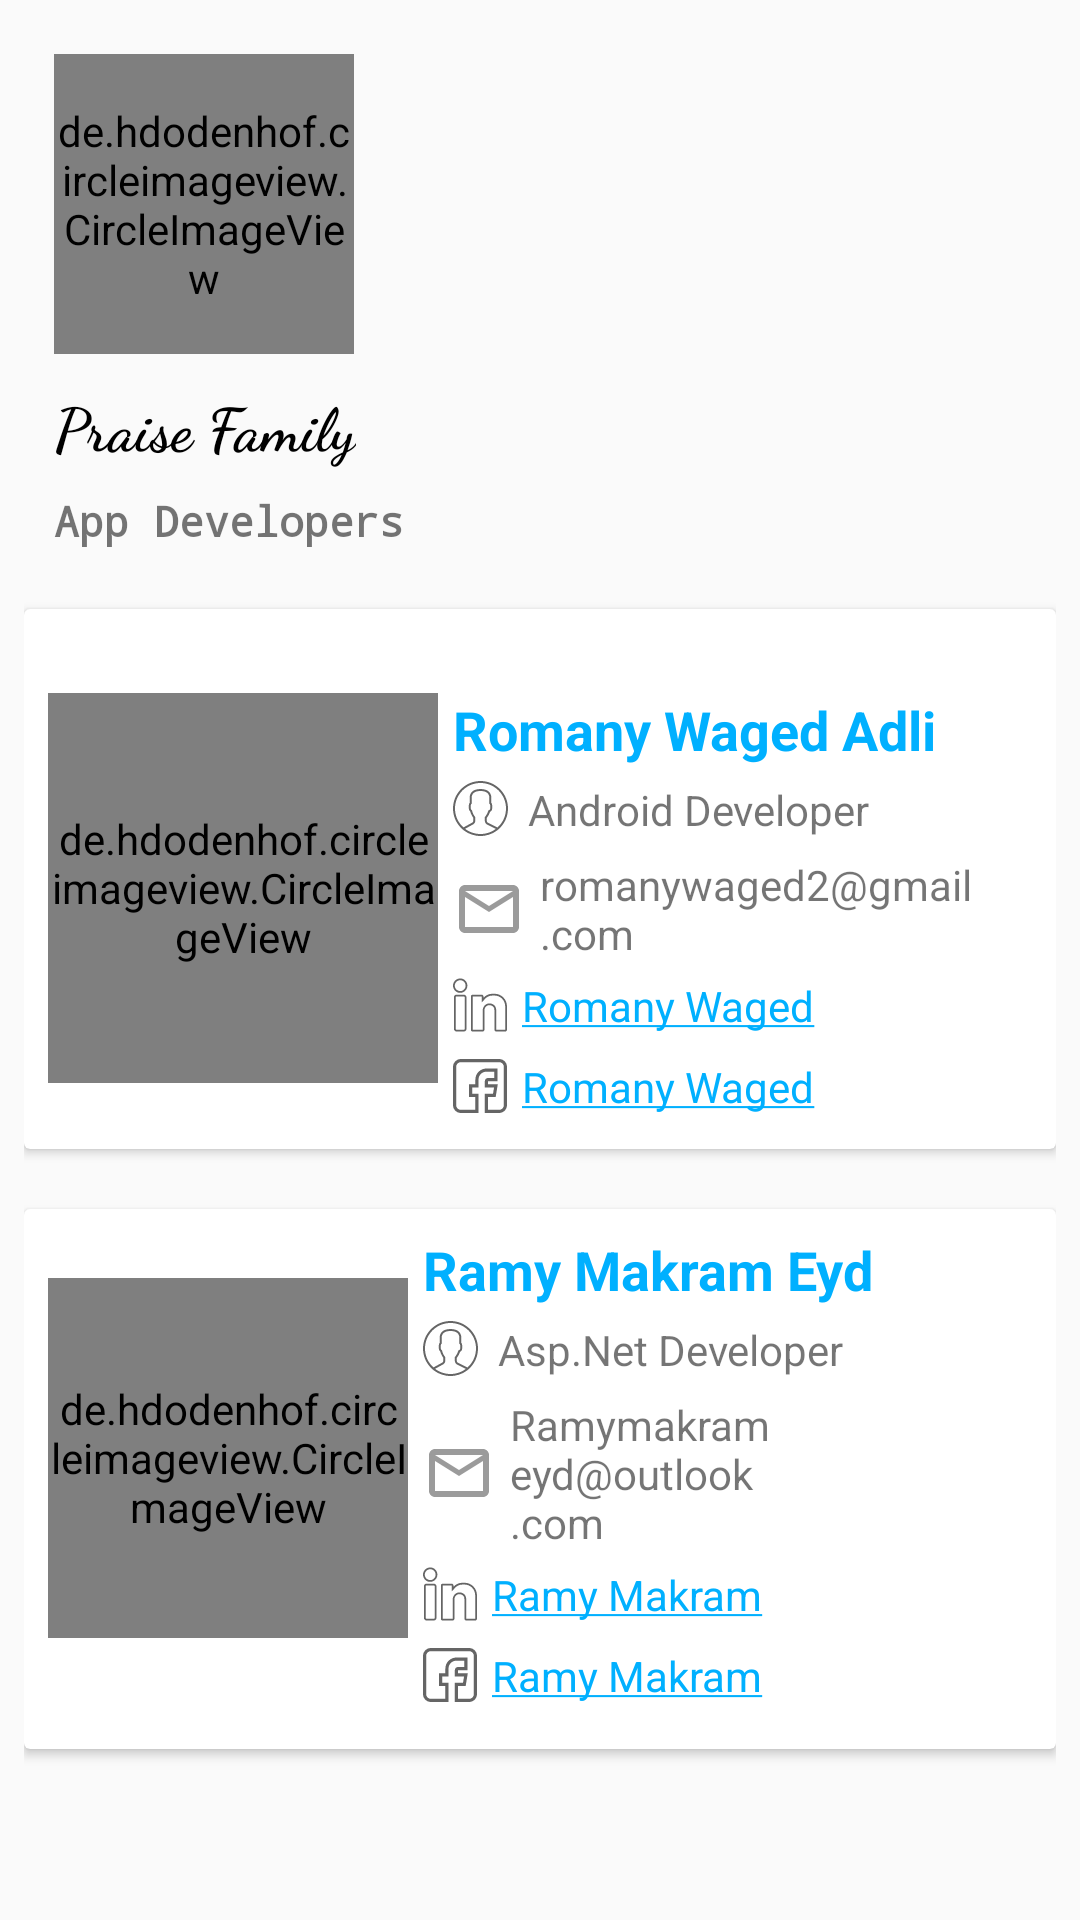

Layout XML and referenced resources for this Android screen:
<!-- AndroidManifest.xml: activity theme AddChoirTheme -->
<!-- res/layout/activity_developer.xml -->
<?xml version="1.0" encoding="utf-8"?>
<LinearLayout
    xmlns:android="http://schemas.android.com/apk/res/android"
    xmlns:tools="http://schemas.android.com/tools"
    android:layout_width="match_parent"
    android:layout_height="match_parent"
    android:orientation="vertical"
    android:padding="8dp"
    tools:context=".activities.DeveloperActivity">
    <de.hdodenhof.circleimageview.CircleImageView
        android:layout_width="100dp"
        android:layout_height="100dp"
        android:layout_marginLeft="10dp"
        android:layout_marginStart="10dp"
        android:src="@drawable/icon"
        android:layout_marginTop="10dp"/>
    <TextView
        android:layout_width="wrap_content"
        android:layout_height="wrap_content"
        android:text="@string/app_name"
        android:layout_marginLeft="10dp"
        android:layout_marginStart="10dp"
        android:layout_marginTop="10dp"
        android:textSize="20sp"
        android:textStyle="bold"
        android:fontFamily="cursive"
        android:textColor="@color/black"/>
    <TextView
        android:layout_width="wrap_content"
        android:layout_height="wrap_content"
        android:text="@string/App_Developer"
        android:layout_marginLeft="10dp"
        android:layout_marginStart="10dp"
        android:layout_marginTop="8dp"
        android:fontFamily="monospace"
        android:textSize="14sp"
        android:textStyle="bold"/>
    <androidx.cardview.widget.CardView
        android:layout_width="match_parent"
        android:layout_height="180dp"
        android:layout_marginTop="20dp"
        >
        <LinearLayout
            android:layout_width="match_parent"
            android:layout_height="match_parent"
            android:orientation="horizontal"
            android:layout_marginTop="20dp"
            android:padding="8dp"
            >
            <de.hdodenhof.circleimageview.CircleImageView
                android:layout_width="130dp"
                android:layout_height="130dp"
                android:src="@drawable/roma_profile"/>
            <LinearLayout
                android:layout_width="match_parent"
                android:layout_height="match_parent"
                android:orientation="vertical"
                android:layout_marginRight="10dp"
                android:layout_marginLeft="5dp">
                <TextView
                    android:layout_width="match_parent"
                    android:layout_height="wrap_content"
                    android:text="@string/romany"
                    android:textAllCaps="false"
                    android:textColor="@color/colorPrimary"
                    android:textSize="18sp"
                    android:textStyle="bold"/>
                <TextView
                    android:layout_width="match_parent"
                    android:layout_height="wrap_content"
                    android:text="@string/Android_Developer"
                    android:textAllCaps="false"
                    android:drawableLeft="@drawable/ic_user"
                    android:drawablePadding="5dp"
                    android:layout_marginTop="5dp"
                    android:textSize="14sp"
                   />
                <TextView
                    android:id="@+id/roma_gmail"
                    android:layout_width="match_parent"
                    android:layout_height="wrap_content"
                    android:text="@string/Email"
                    android:textAllCaps="false"
                    android:drawableLeft="@drawable/ic_email"
                    android:drawablePadding="5dp"
                    android:layout_marginTop="5dp"
                    android:textSize="14sp"
                    />
                <TextView
                    android:id="@+id/roma_Linked"
                    android:layout_width="match_parent"
                    android:layout_height="wrap_content"
                    android:text="@string/linked_In"
                    android:textAllCaps="false"
                    android:drawableLeft="@drawable/ic_linkedin"
                    android:drawablePadding="5dp"
                    android:layout_marginTop="5dp"
                    android:textSize="14sp"
                    />
                <TextView
                    android:id="@+id/roma_face"
                    android:layout_width="match_parent"
                    android:layout_height="wrap_content"
                    android:text="@string/facebook"
                    android:textAllCaps="false"
                    android:drawableLeft="@drawable/ic_facebook"
                    android:drawablePadding="5dp"
                    android:layout_marginTop="8dp"
                    android:textSize="14sp"
                    />
            </LinearLayout>
        </LinearLayout>
    </androidx.cardview.widget.CardView>
    <androidx.cardview.widget.CardView
        android:layout_width="match_parent"
        android:layout_height="180dp"
        android:layout_marginTop="20dp"
        >
        <LinearLayout
            android:layout_width="match_parent"
            android:layout_height="match_parent"
            android:orientation="horizontal"
            android:padding="8dp"
            >
            <de.hdodenhof.circleimageview.CircleImageView
                android:layout_marginTop="15dp"
                android:layout_width="120dp"
                android:layout_height="120dp"
                android:src="@drawable/ramy_profile"/>
            <LinearLayout
                android:layout_width="match_parent"
                android:layout_height="match_parent"
                android:orientation="vertical"
                android:layout_marginRight="10dp"
                android:layout_marginLeft="5dp">
                <TextView
                    android:layout_width="match_parent"
                    android:layout_height="wrap_content"
                    android:text="@string/ramy"
                    android:textAllCaps="false"
                    android:textColor="@color/colorPrimary"
                    android:textSize="18sp"
                    android:textStyle="bold"/>
                <TextView
                    android:layout_width="match_parent"
                    android:layout_height="wrap_content"
                    android:text="@string/Asp"
                    android:textAllCaps="false"
                    android:drawableLeft="@drawable/ic_user"
                    android:drawablePadding="5dp"
                    android:layout_marginTop="5dp"
                    android:textSize="14sp"
                    />
                <TextView
                    android:layout_width="match_parent"
                    android:layout_height="wrap_content"
                    android:text="@string/Email_ramy"
                    android:textAllCaps="false"
                    android:drawableLeft="@drawable/ic_email"
                    android:drawablePadding="5dp"
                    android:layout_marginTop="5dp"
                    android:textSize="14sp"
                    />
                <TextView
                    android:id="@+id/Linked_Ramy"
                    android:layout_width="match_parent"
                    android:layout_height="wrap_content"
                    android:text="@string/Link_Ramy"
                    android:textAllCaps="false"
                    android:drawableLeft="@drawable/ic_linkedin"
                    android:drawablePadding="5dp"
                    android:layout_marginTop="5dp"
                    android:textSize="14sp"
                    />
                <TextView
                    android:id="@+id/Face_Ramy"
                    android:layout_width="match_parent"
                    android:layout_height="wrap_content"
                    android:text="@string/Face_Ramy"
                    android:textAllCaps="false"
                    android:drawableLeft="@drawable/ic_facebook"
                    android:drawablePadding="5dp"
                    android:layout_marginTop="8dp"
                    android:textSize="14sp"
                    />
            </LinearLayout>
        </LinearLayout>
    </androidx.cardview.widget.CardView>
</LinearLayout>
<!-- resources referenced by this layout -->
<resources>
  <color name="black">#000000</color>
  <color name="colorPrimary">#00b0ff</color>
  <!-- drawable ic_email (drawable) -->
  <vector android:alpha="0.39" android:height="24dp"
      android:viewportHeight="24" android:viewportWidth="24"
      android:width="24dp" xmlns:android="http://schemas.android.com/apk/res/android">
      <path android:fillColor="#FF000000" android:pathData="M22,6c0,-1.1 -0.9,-2 -2,-2L4,4c-1.1,0 -2,0.9 -2,2v12c0,1.1 0.9,2 2,2h16c1.1,0 2,-0.9 2,-2L22,6zM20,6l-8,5 -8,-5h16zM20,18L4,18L4,8l8,5 8,-5v10z"/>
  </vector>
  <!-- drawable ic_facebook (drawable) -->
  <vector android:alpha="0.60" android:height="18dp"
      android:viewportHeight="512" android:viewportWidth="512"
      android:width="18dp" xmlns:android="http://schemas.android.com/apk/res/android">
      <path android:fillColor="#FF000000" android:pathData="m75,512h167v-182h-60v-60h60v-75c0,-41.355 33.645,-75 75,-75h75v60h-60c-16.543,0 -30,13.457 -30,30v60h87.293l-10,60h-77.293v182h135c41.355,0 75,-33.645 75,-75v-362c0,-41.355 -33.645,-75 -75,-75h-362c-41.355,0 -75,33.645 -75,75v362c0,41.355 33.645,75 75,75zM30,75c0,-24.813 20.188,-45 45,-45h362c24.813,0 45,20.188 45,45v362c0,24.813 -20.188,45 -45,45h-105v-122h72.707l20,-120h-92.707v-30h90v-120h-105c-57.898,0 -105,47.102 -105,105v45h-60v120h60v122h-137c-24.813,0 -45,-20.188 -45,-45zM30,75"/>
  </vector>
  <!-- drawable ic_linkedin: vector/xml drawable (drawable, 2289 chars, omitted) -->
  <!-- drawable ic_user: vector/xml drawable (drawable, 3899 chars, omitted) -->
  <!-- drawable icon: png bitmap (drawable-mdpi, 662040 bytes) -->
  <!-- drawable ramy_profile: jpg bitmap (drawable-tvdpi, 900080 bytes) -->
  <!-- drawable roma_profile: jpg bitmap (drawable-mdpi, 182754 bytes) -->
  <string name="Android_Developer">Android Developer</string>
  <string name="App_Developer">App Developers</string>
  
  
      //Praise Family History
  <string name="Asp">Asp.Net Developer</string>
  <string name="Email">romanywaged2@gmail.com</string>
  <string name="Email_ramy">Ramymakrameyd@outlook.com</string>
  <string name="Face_Ramy">
          <a href="https://www.facebook.com/RamyMakramEyd">Ramy Makram</a>
      </string>
  <string name="Link_Ramy"><a href="https://www.linkedin.com/in/ramymakrameyd">Ramy Makram</a></string>
  <string name="app_name">Praise Family</string>
  <string name="facebook">
           <a href="https://www.facebook.com/romany.waged">Romany Waged</a>
      </string>
  <string name="linked_In">
          <a href="https://www.linkedin.com/in/romany-waged-85370b177/">Romany Waged</a>
      </string>
  
  
      //ramy info
  <string name="ramy">Ramy Makram Eyd</string>
  <string name="romany">Romany Waged Adli</string>
  <style name="AddChoirTheme" parent="Theme.AppCompat.Light.DarkActionBar">
          
          <item name="colorPrimary">@color/colorPrimary</item>
          <item name="colorPrimaryDark">@color/colorPrimary</item>
          <item name="colorAccent">@color/colorPrimary</item>
      </style>
</resources>
